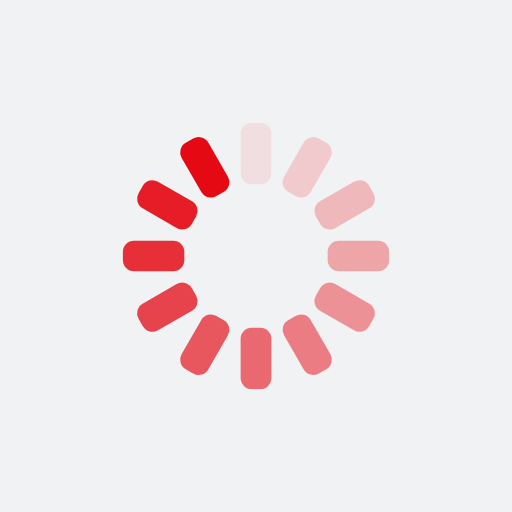
t = 0.00 s
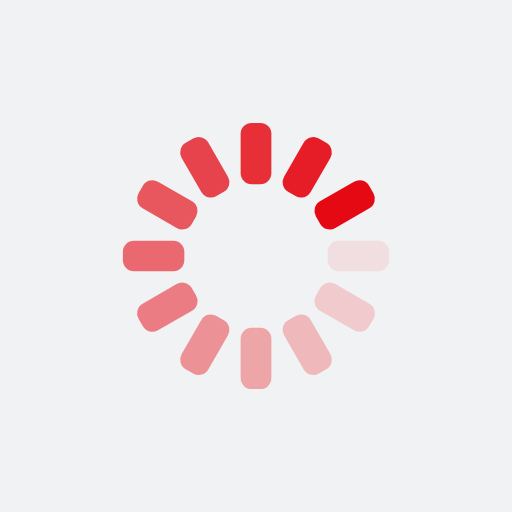
t = 0.25 s
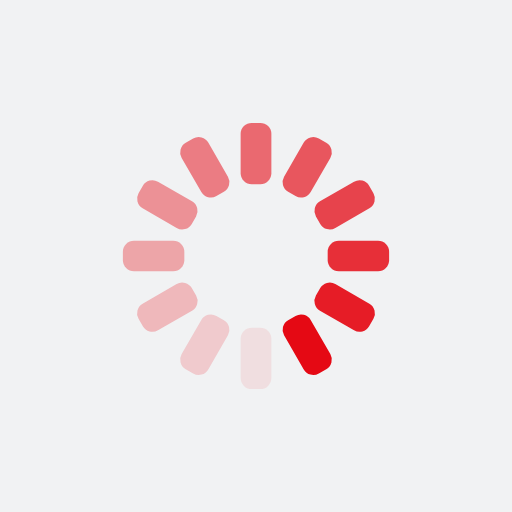
t = 0.50 s
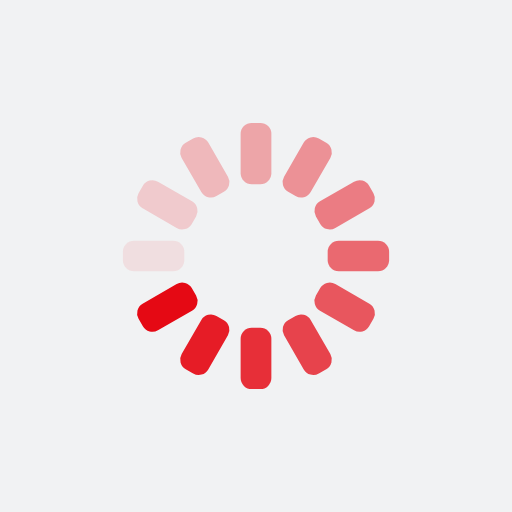
t = 0.75 s

The animated SVG that drew these frames (rendered in a browser with its animation timeline set to each time). Animation: 12 SMIL elements (animate=12); one cycle of 1.00 s, repeats indefinitely.

<svg xmlns="http://www.w3.org/2000/svg" xmlns:xlink="http://www.w3.org/1999/xlink" style="margin: auto; background: rgb(241, 242, 243); display: block; shape-rendering: auto;" width="101px" height="101px" viewBox="0 0 100 100" preserveAspectRatio="xMidYMid">
<g transform="rotate(0 50 50)">
  <rect x="47" y="24" rx="2.16" ry="2.16" width="6" height="12" fill="#e50914">
    <animate attributeName="opacity" values="1;0" keyTimes="0;1" dur="1s" begin="-0.9166666666666666s" repeatCount="indefinite"></animate>
  </rect>
</g><g transform="rotate(30 50 50)">
  <rect x="47" y="24" rx="2.16" ry="2.16" width="6" height="12" fill="#e50914">
    <animate attributeName="opacity" values="1;0" keyTimes="0;1" dur="1s" begin="-0.8333333333333334s" repeatCount="indefinite"></animate>
  </rect>
</g><g transform="rotate(60 50 50)">
  <rect x="47" y="24" rx="2.16" ry="2.16" width="6" height="12" fill="#e50914">
    <animate attributeName="opacity" values="1;0" keyTimes="0;1" dur="1s" begin="-0.75s" repeatCount="indefinite"></animate>
  </rect>
</g><g transform="rotate(90 50 50)">
  <rect x="47" y="24" rx="2.16" ry="2.16" width="6" height="12" fill="#e50914">
    <animate attributeName="opacity" values="1;0" keyTimes="0;1" dur="1s" begin="-0.6666666666666666s" repeatCount="indefinite"></animate>
  </rect>
</g><g transform="rotate(120 50 50)">
  <rect x="47" y="24" rx="2.16" ry="2.16" width="6" height="12" fill="#e50914">
    <animate attributeName="opacity" values="1;0" keyTimes="0;1" dur="1s" begin="-0.5833333333333334s" repeatCount="indefinite"></animate>
  </rect>
</g><g transform="rotate(150 50 50)">
  <rect x="47" y="24" rx="2.16" ry="2.16" width="6" height="12" fill="#e50914">
    <animate attributeName="opacity" values="1;0" keyTimes="0;1" dur="1s" begin="-0.5s" repeatCount="indefinite"></animate>
  </rect>
</g><g transform="rotate(180 50 50)">
  <rect x="47" y="24" rx="2.16" ry="2.16" width="6" height="12" fill="#e50914">
    <animate attributeName="opacity" values="1;0" keyTimes="0;1" dur="1s" begin="-0.4166666666666667s" repeatCount="indefinite"></animate>
  </rect>
</g><g transform="rotate(210 50 50)">
  <rect x="47" y="24" rx="2.16" ry="2.16" width="6" height="12" fill="#e50914">
    <animate attributeName="opacity" values="1;0" keyTimes="0;1" dur="1s" begin="-0.3333333333333333s" repeatCount="indefinite"></animate>
  </rect>
</g><g transform="rotate(240 50 50)">
  <rect x="47" y="24" rx="2.16" ry="2.16" width="6" height="12" fill="#e50914">
    <animate attributeName="opacity" values="1;0" keyTimes="0;1" dur="1s" begin="-0.25s" repeatCount="indefinite"></animate>
  </rect>
</g><g transform="rotate(270 50 50)">
  <rect x="47" y="24" rx="2.16" ry="2.16" width="6" height="12" fill="#e50914">
    <animate attributeName="opacity" values="1;0" keyTimes="0;1" dur="1s" begin="-0.16666666666666666s" repeatCount="indefinite"></animate>
  </rect>
</g><g transform="rotate(300 50 50)">
  <rect x="47" y="24" rx="2.16" ry="2.16" width="6" height="12" fill="#e50914">
    <animate attributeName="opacity" values="1;0" keyTimes="0;1" dur="1s" begin="-0.08333333333333333s" repeatCount="indefinite"></animate>
  </rect>
</g><g transform="rotate(330 50 50)">
  <rect x="47" y="24" rx="2.16" ry="2.16" width="6" height="12" fill="#e50914">
    <animate attributeName="opacity" values="1;0" keyTimes="0;1" dur="1s" begin="0s" repeatCount="indefinite"></animate>
  </rect>
</g>
<!-- [ldio] generated by https://loading.io/ --></svg>
